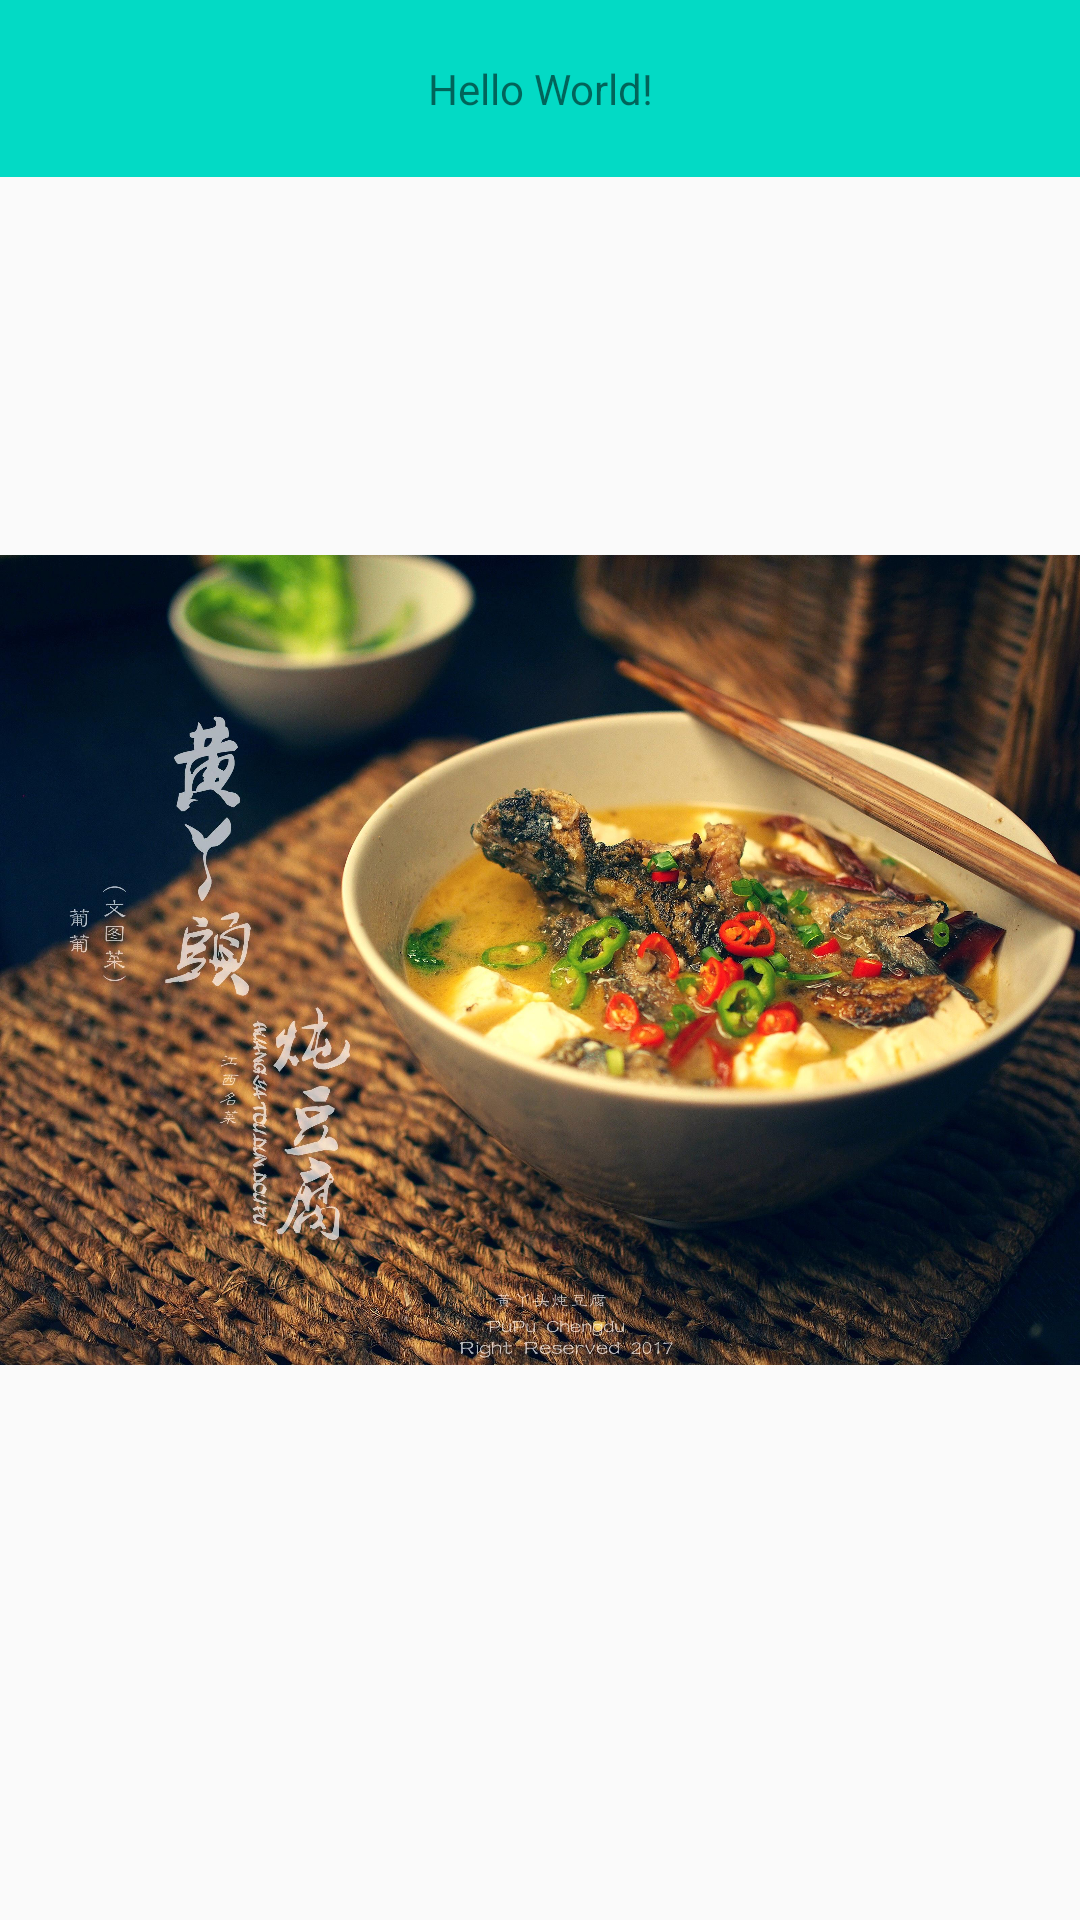

Reconstruct the res/layout file that produces this screen, plus the resources it refers to.
<!-- AndroidManifest.xml: application theme AppTheme -->
<!-- res/layout/activity_second.xml -->
<?xml version="1.0" encoding="utf-8"?>
<android.support.constraint.ConstraintLayout
        xmlns:android="http://schemas.android.com/apk/res/android"
        xmlns:tools="http://schemas.android.com/tools"
        android:layout_width="match_parent"
        android:layout_height="match_parent"
        xmlns:app="http://schemas.android.com/apk/res-auto">

    <ImageView
            android:id="@+id/iv_doufu"
            android:transitionName="@string/transition_name"
            android:layout_width="wrap_content"
            android:layout_height="wrap_content"
            android:src="@mipmap/ic_doufu"/>

    <TextView
            android:id="@+id/tv_hello"
            android:padding="20dp"
            android:gravity="center"
            android:transitionName="@string/transition_name2"
            android:layout_width="match_parent"
            android:layout_height="wrap_content"
            android:text="Hello World!"
            android:background="@color/colorAccent"/>

</android.support.constraint.ConstraintLayout>
<!-- resources referenced by this layout -->
<resources>
  <!-- mipmap ic_doufu: jpg bitmap (mipmap-xxhdpi, 1021365 bytes) -->
  <string name="transition_name">doufu</string>
  <string name="transition_name2">hello</string>
  <style name="AppTheme" parent="Theme.AppCompat.Light">
  
          <item name="colorPrimary">@color/colorPrimary</item>
          <item name="colorPrimaryDark">@color/colorPrimaryDark</item>
          <item name="colorAccent">@color/colorAccent</item>
          <item name="android:windowContentTransitions" tools:targetApi="lollipop">true</item>
          <item name="toolbarStyle">@style/LightToolbar</item>
          <item name="windowActionBar">false</item>
          <item name="windowNoTitle">true</item>
      </style>
  <style name="LightToolbar" parent="Widget.AppCompat.Toolbar">
          <item name="titleTextColor">#ffffff</item>
      </style>
  <!-- not gathered from this repository: default colours our renderer supplied (Android Studio template values) -->
  <color name="colorPrimary">#FF6200EE</color>
  <color name="colorPrimaryDark">#FF3700B3</color>
  <color name="colorAccent">#FF03DAC5</color>
</resources>
